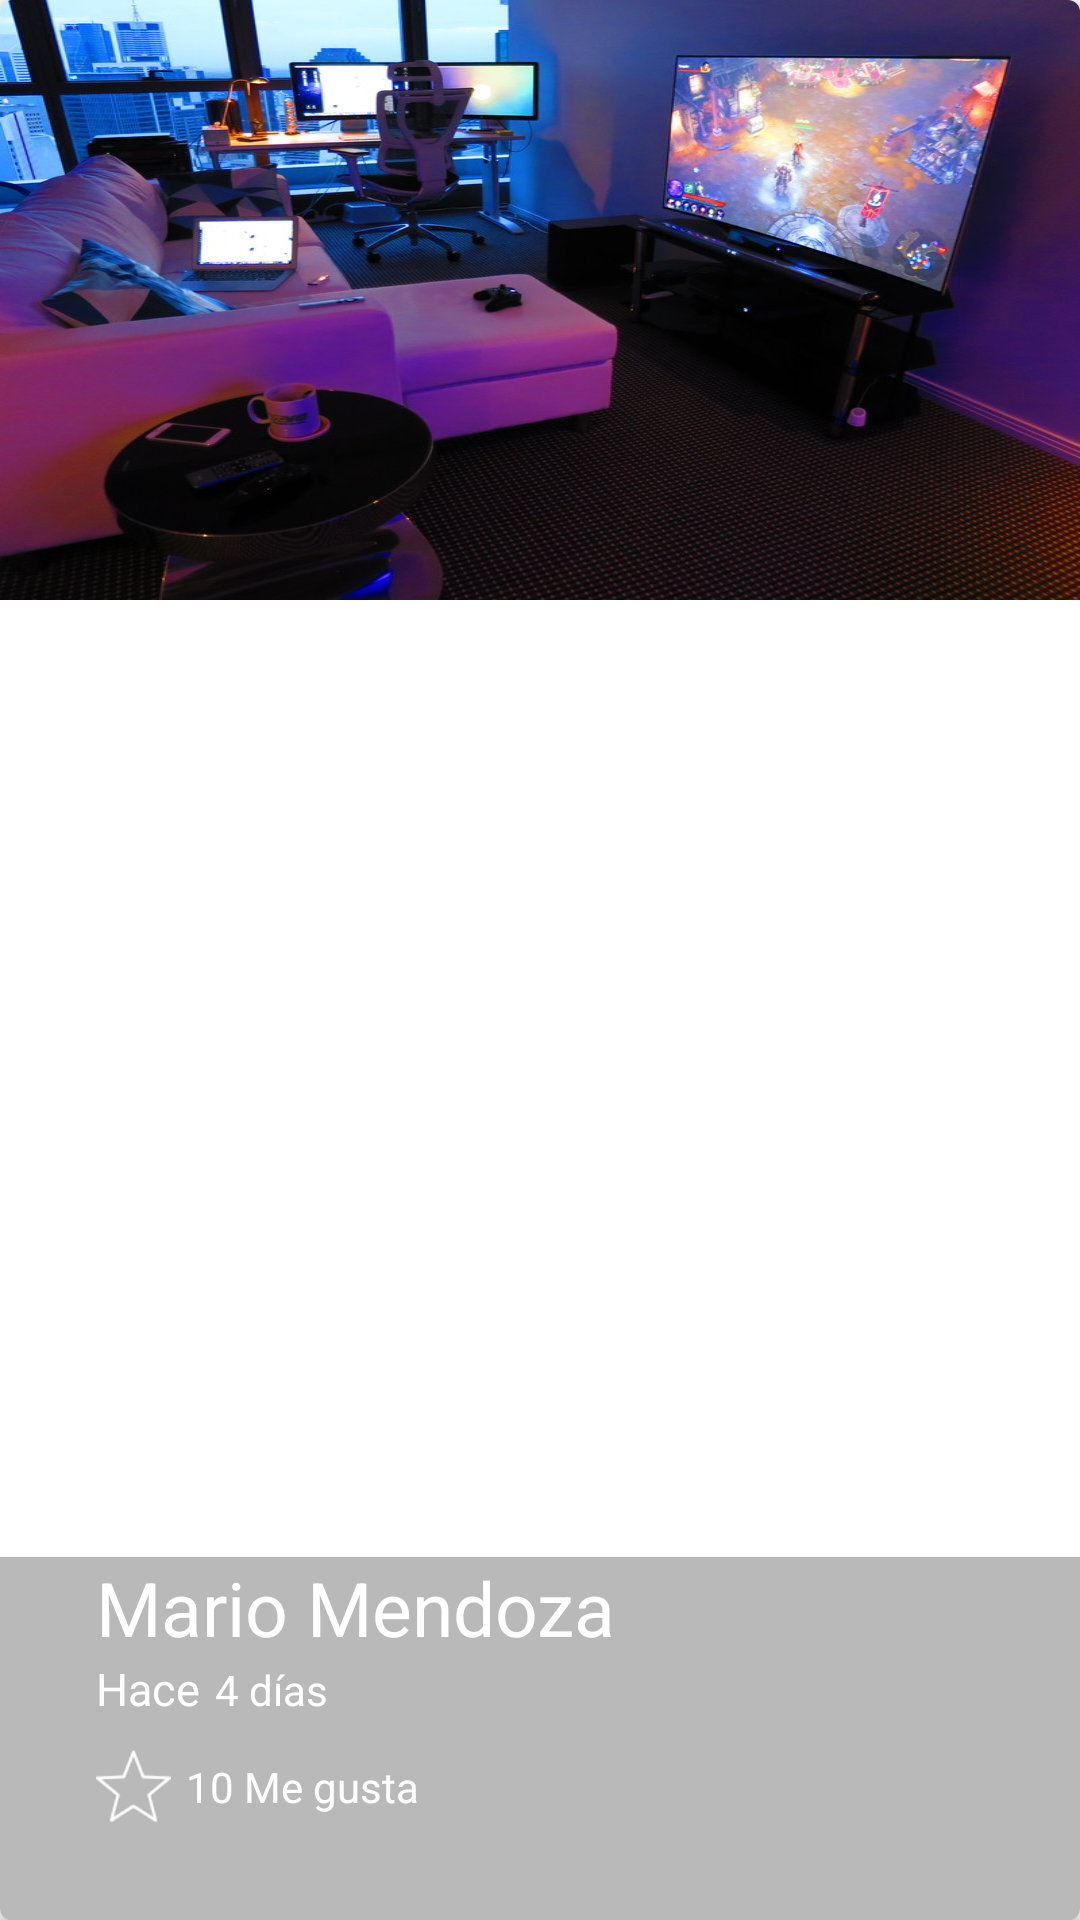

Here is an Android app screen rendered from its layout file. Give the layout XML and the strings, colors and styles it references.
<!-- AndroidManifest.xml: application theme AppTheme -->
<!-- res/layout/cardview_picture.xml -->
<?xml version="1.0" encoding="utf-8"?>
<android.support.v7.widget.CardView xmlns:android="http://schemas.android.com/apk/res/android"
    xmlns:cardview="http://schemas.android.com/apk/res-auto"
    android:id="@+id/pictureCard"
    android:layout_width="match_parent"
    android:layout_height="@dimen/height_cardview"
    cardview:cardCornerRadius="@dimen/coner_radius_cardview"
    android:layout_marginBottom="@dimen/padding_horizontal_log">

    <FrameLayout
        android:layout_width="match_parent"
        android:layout_height="match_parent">
        <ImageView
            android:id="@+id/imageCard"
            android:layout_width="match_parent"
            android:layout_height="@dimen/height_cardview"
            android:background="@drawable/image_cardview"
            android:scaleType="centerCrop"
            android:transitionName="@string/transition_name_picture"/>


        <LinearLayout
            android:layout_width="match_parent"
            android:layout_height="wrap_content"
            android:orientation="vertical"
            android:layout_gravity="bottom"
            android:paddingLeft="@dimen/padding_horizontal_log"
            android:paddingBottom="@dimen/padding_horizontal_log"
            android:background="@color/background_text_card">
            <TextView
                android:id="@+id/userNameCard"
                android:layout_width="wrap_content"
                android:layout_height="wrap_content"
                android:text="@string/hint_user_name_card"
                android:textColor="@android:color/white"
                android:textSize="@dimen/textsixe_user_name_card"/>
            <LinearLayout
                android:layout_width="match_parent"
                android:layout_height="wrap_content">
                <TextView
                    android:id="@+id/firstWord"
                    android:layout_width="wrap_content"
                    android:layout_height="wrap_content"
                    android:text="@string/first_word_card"
                    android:textColor="@android:color/white"
                    android:textSize="@dimen/textsixe_first_word_card"/>
                <TextView
                    android:id="@+id/timeCard"
                    android:layout_width="wrap_content"
                    android:layout_height="wrap_content"
                    android:text="@string/time_card_card"
                    android:textColor="@android:color/white"
                    android:layout_marginLeft="@dimen/marginleft_time_card"/>
            </LinearLayout>
            <LinearLayout
                android:layout_width="match_parent"
                android:layout_height="wrap_content"
                android:orientation="horizontal"
                android:layout_marginTop="@dimen/like_margin_top_card">

                <CheckBox
                    android:id="@+id/likeCheckCard"
                    android:layout_width="wrap_content"
                    android:layout_height="wrap_content"
                    android:button="@drawable/checkbox_selector" />

                <TextView
                    android:id="@+id/likesCard"
                    android:layout_width="wrap_content"
                    android:layout_height="wrap_content"
                    android:text="@string/like_number_card"
                    android:textColor="@android:color/white"
                    android:layout_marginLeft="@dimen/marginleft_time_card"/>

            </LinearLayout>

        </LinearLayout>
    </FrameLayout>

</android.support.v7.widget.CardView>
<!-- resources referenced by this layout -->
<resources>
  <color name="background_text_card">#53292929</color>
  <dimen name="coner_radius_cardview">4dp</dimen>
  <dimen name="height_cardview">200dp</dimen>
  <dimen name="like_margin_top_card">10dp</dimen>
  <dimen name="marginleft_time_card">5dp</dimen>
  <dimen name="padding_horizontal_log">32dp</dimen>
  <dimen name="textsixe_first_word_card">15sp</dimen>
  <dimen name="textsixe_user_name_card">25sp</dimen>
  <!-- drawable checkbox_selector (drawable) -->
  <?xml version="1.0" encoding="utf-8"?>
  <selector xmlns:android="http://schemas.android.com/apk/res/android" android:constantSize="false">
      <item android:drawable="@drawable/star" android:state_checked="false" />
      <item android:drawable="@drawable/star_filled" android:state_checked="true" />
  </selector>
  <!-- drawable image_cardview: png bitmap (drawable-hdpi, 263564 bytes) -->
  <string name="first_word_card">Hace</string>
  <string name="hint_user_name_card">Mario Mendoza</string>
  <string name="like_number_card">10 Me gusta</string>
  <string name="time_card_card">4 días</string>
  <string name="transition_name_picture">transition_name_picture</string>
  <style name="AppTheme" parent="Theme.AppCompat.Light.NoActionBar">
          
          <item name="colorPrimary">@color/colorPrimary</item>
          <item name="colorPrimaryDark">@color/colorPrimaryDark</item>
          <item name="colorAccent">@color/colorAccent</item>
      </style>
  <!-- drawable star: png bitmap (drawable-hdpi, 1214 bytes) -->
  <!-- drawable star_filled: png bitmap (drawable-hdpi, 959 bytes) -->
  <color name="colorPrimary">#673AB7</color>
  <color name="colorPrimaryDark">#512DA8</color>
  <color name="colorAccent">#00BCD4</color>
</resources>
